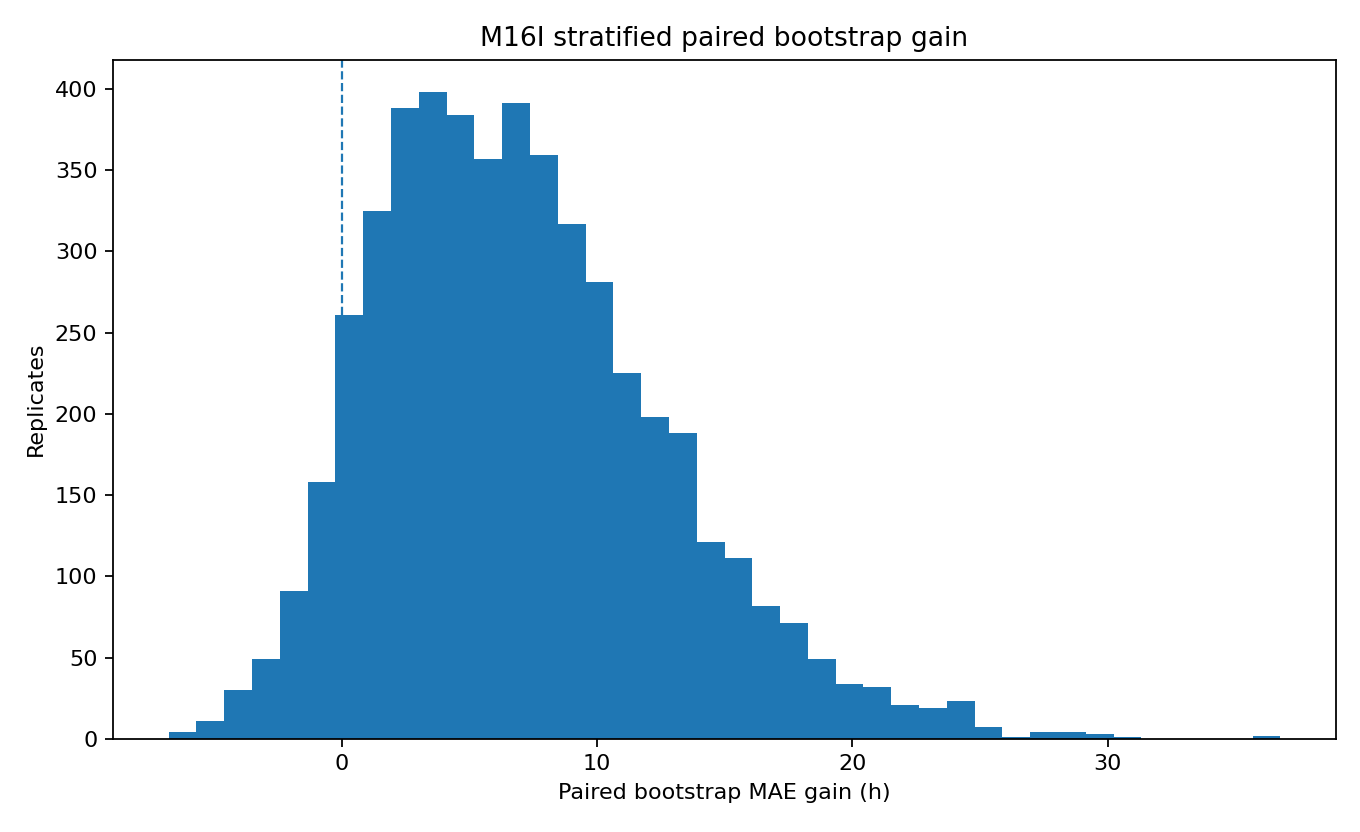

Data behind this chart, as committed beside it:
replicate, gain_h
0, 0.8293
1, 9.378
2, 15.59
3, 4.343
4, 3.034
5, 5.202
6, 7.656
7, 13.1
8, 8.59
9, -0.3401
10, 2.489
11, 6.377
12, 6.674
13, 3.26
14, 7.264
15, 2.829
16, 9.415
17, 0.8923
18, 16.95
19, 4.57
20, 28.28
21, 11.38
22, 12.41
23, 13.8
24, 5.468
25, 6.858
26, 4.263
27, 4.129
28, -2.251
29, -0.05007
30, 2.933
31, 6.101
32, 7.733
33, 8.59
34, 5.066
35, 1.186
36, 8.413
37, 15.32
38, 9.088
39, 0.1692
40, 1.687
41, 8.126
42, 15.21
43, 11.38
44, -0.309
45, 2.572
46, 8.975
47, -0.7729
48, 2.481
49, 2.618
50, 10.21
51, 3.196
52, 10.3
53, 24.8
54, 10.7
55, 14.04
56, 3.708
57, 12.11
58, 2.368
59, 4.037
... 4,940 more rows
